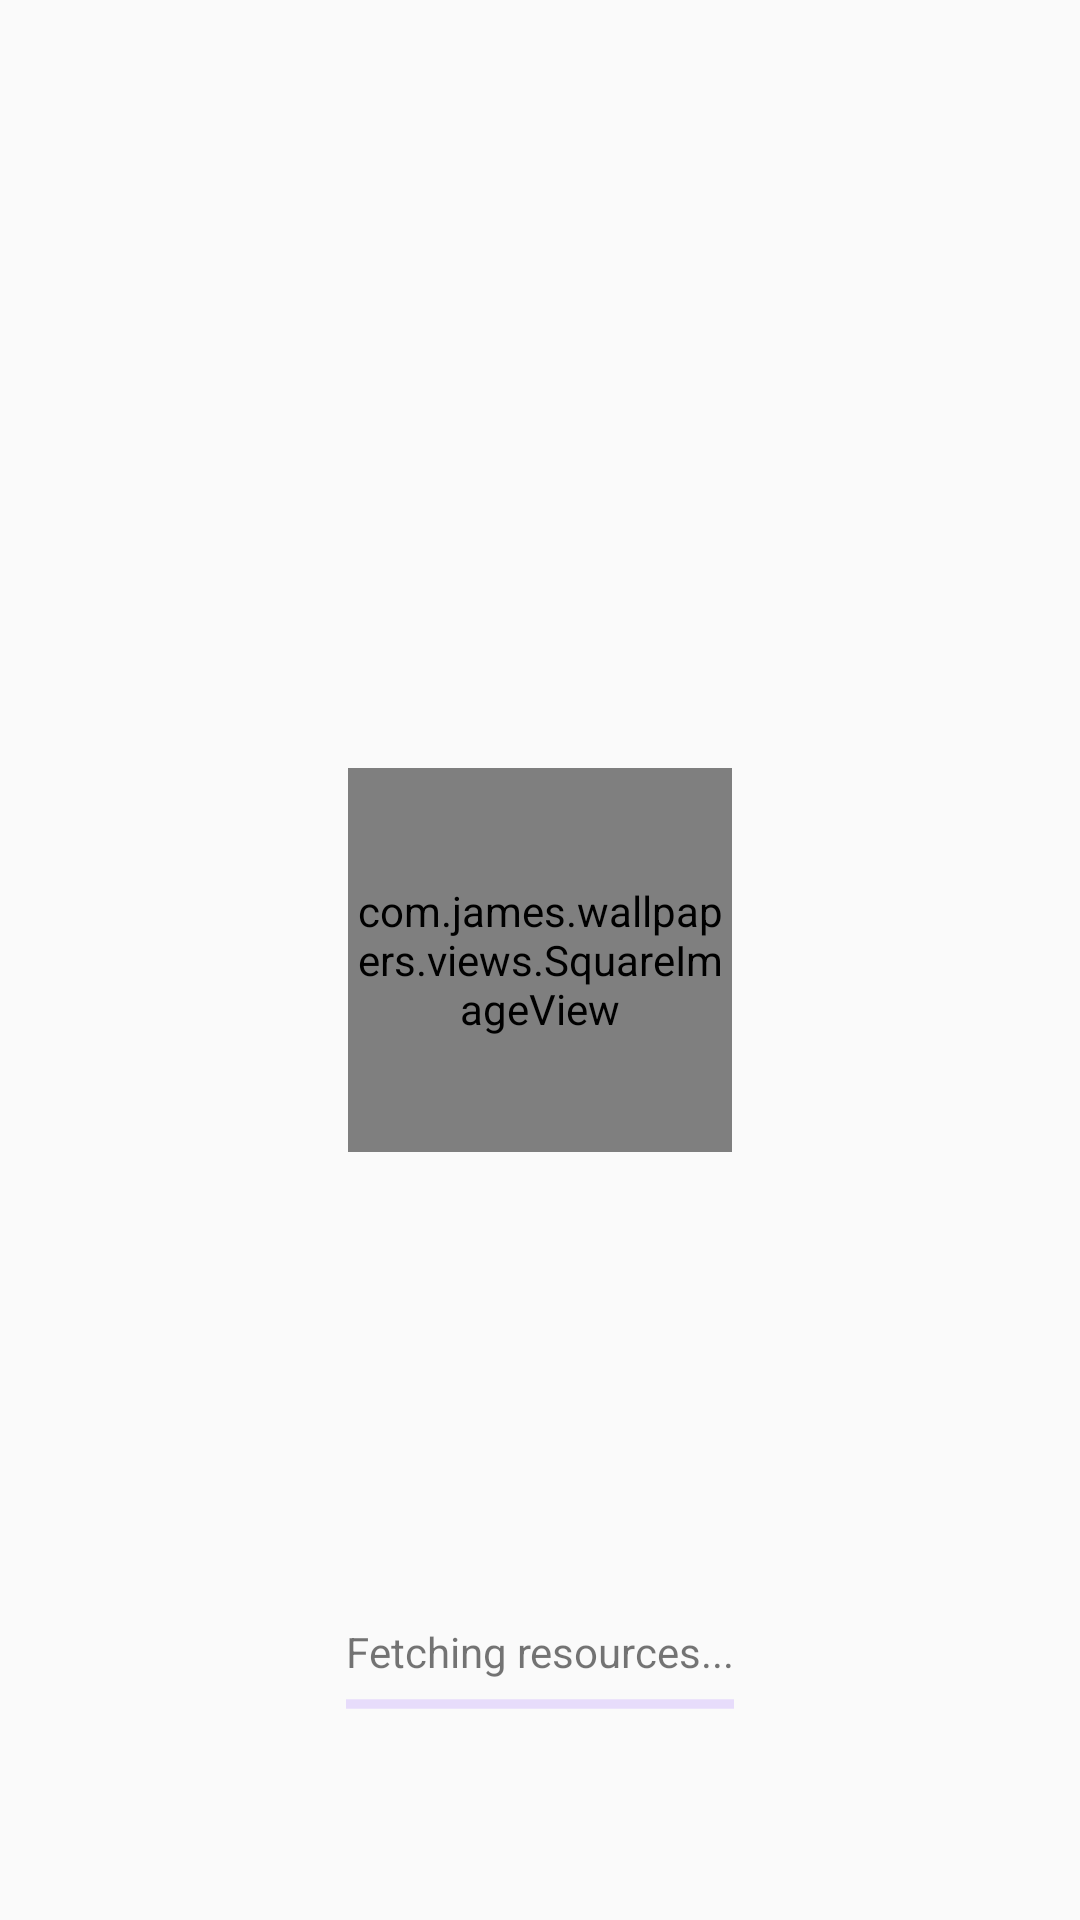

Write the Android layout XML for this screen, with the resource values it uses.
<!-- AndroidManifest.xml: application theme AppTheme -->
<!-- res/layout/activity_splash.xml -->
<?xml version="1.0" encoding="utf-8"?>
<FrameLayout xmlns:android="http://schemas.android.com/apk/res/android"
    android:layout_width="match_parent"
    android:layout_height="match_parent">

    <com.james.wallpapers.views.SquareImageView
        android:layout_width="128dp"
        android:layout_height="128dp"
        android:layout_gravity="center"
        android:src="@mipmap/icontwo"/>

    <LinearLayout
        android:orientation="vertical"
        android:layout_width="wrap_content"
        android:layout_height="wrap_content"
        android:layout_gravity="center_horizontal|bottom"
        android:layout_margin="64dp"
        android:gravity="center_horizontal">

        <TextView
            android:layout_width="wrap_content"
            android:layout_height="wrap_content"
            android:text="Fetching resources..."
            android:textColor="@color/textColorSecondaryInverse"
            android:textSize="14sp" />

        <ProgressBar
            style="?android:attr/progressBarStyleHorizontal"
            android:layout_width="match_parent"
            android:layout_height="wrap_content"
            android:indeterminate="true" />
    </LinearLayout>

</FrameLayout>
<!-- resources referenced by this layout -->
<resources>
  <color name="textColorSecondaryInverse">#8A000000</color>
  <style name="AppTheme" parent="Theme.AppCompat.Light.NoActionBar">
          
          <item name="colorAccent">@color/colorAccent</item>
      </style>
  <color name="colorAccent">#B388FF</color>
</resources>
